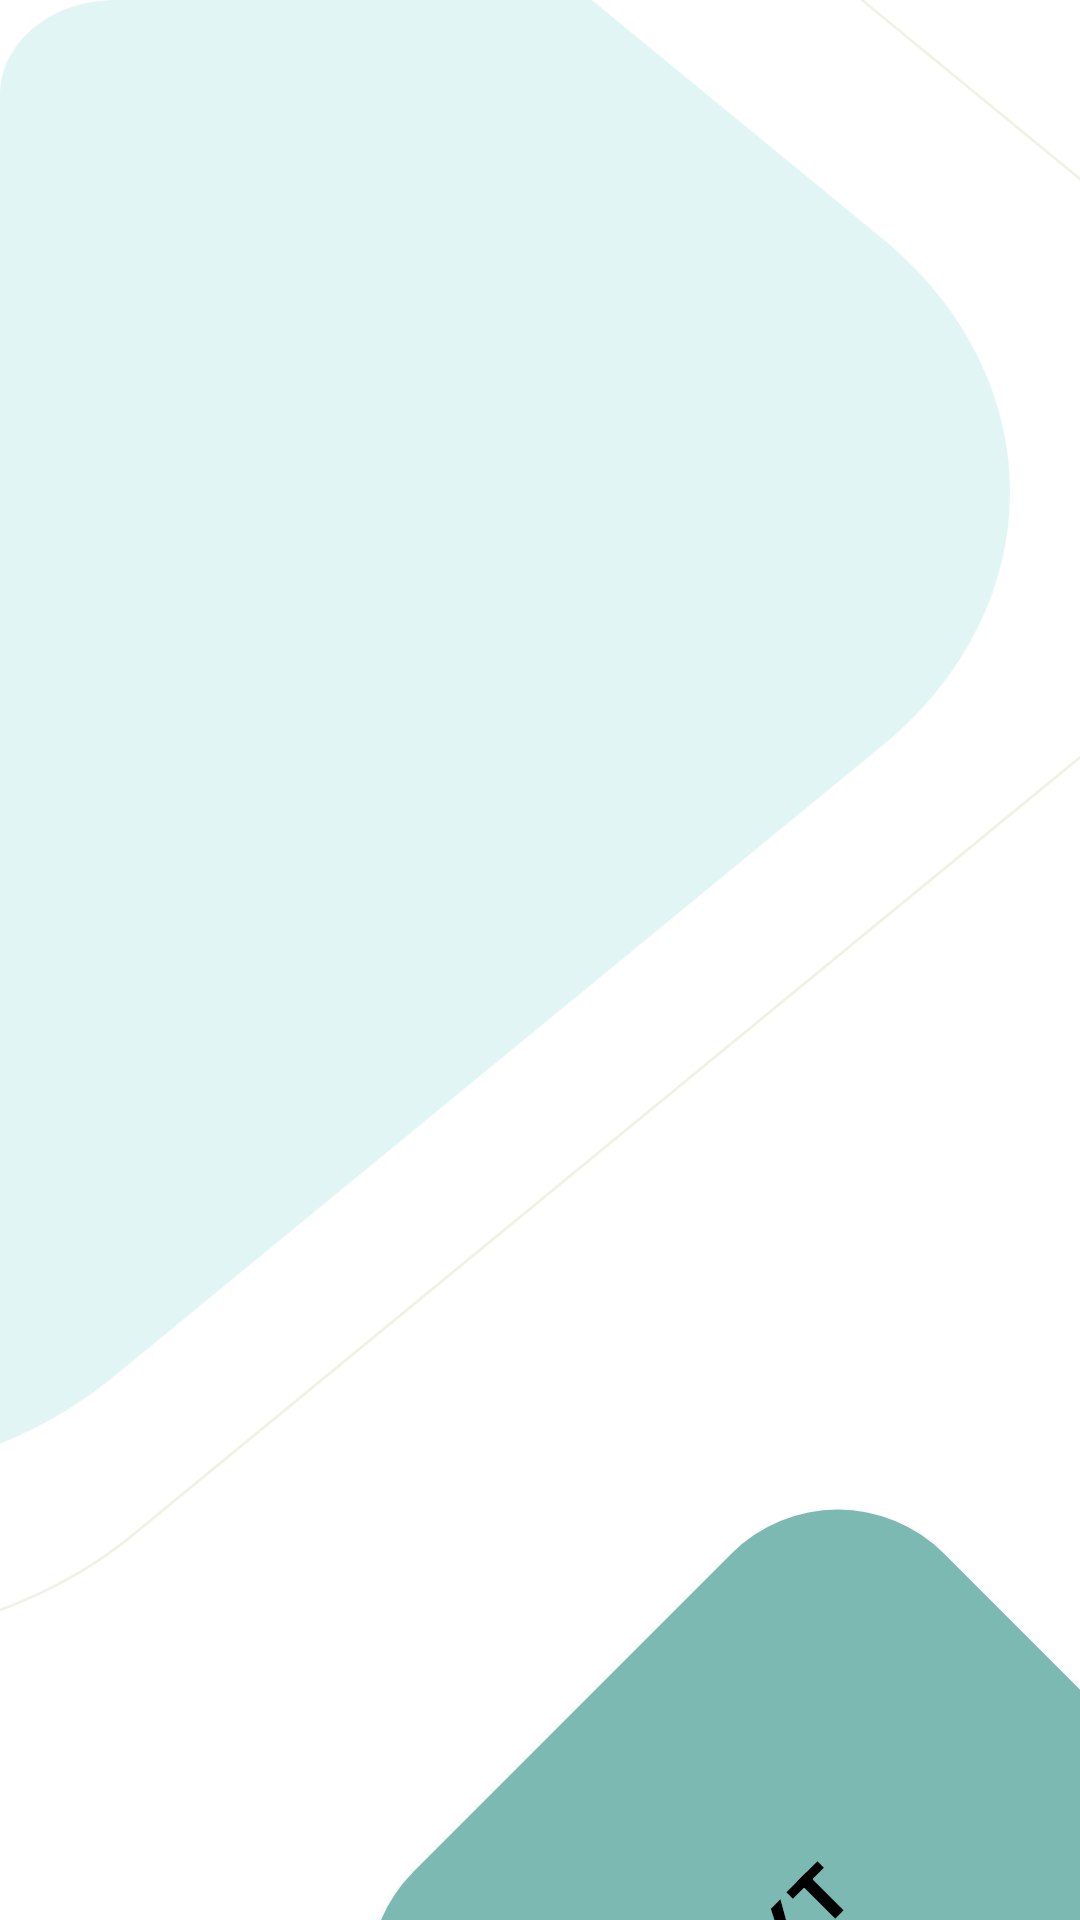

The Android layout XML behind this screen, and the referenced resources:
<!-- AndroidManifest.xml: application theme Theme.TestCaseApplicationForLabs -->
<!-- res/layout/content_main.xml -->
<?xml version="1.0" encoding="utf-8"?>
<androidx.constraintlayout.widget.ConstraintLayout xmlns:android="http://schemas.android.com/apk/res/android"
    xmlns:app="http://schemas.android.com/apk/res-auto"
    xmlns:tools="http://schemas.android.com/tools"
    android:layout_width="match_parent"
    android:layout_height="match_parent"
    app:layout_behavior="@string/appbar_scrolling_view_behavior">

    <androidx.viewpager.widget.ViewPager
        android:id="@+id/pager"
        android:layout_width="0dp"
        android:layout_height="0dp"
        android:background="@drawable/splashbg"
        app:layout_constraintBottom_toBottomOf="parent"
        app:layout_constraintEnd_toEndOf="parent"
        app:layout_constraintStart_toStartOf="parent"
        app:layout_constraintTop_toTopOf="parent"
        tools:ignore="MissingConstraints" />
            <com.google.android.material.tabs.TabLayout
                android:id="@+id/tab_layout"
                app:layout_constraintBottom_toBottomOf="parent"
                app:layout_constraintEnd_toEndOf="parent"
                app:layout_constraintStart_toStartOf="parent"
                app:layout_constraintTop_toTopOf="parent"
                app:tabBackground="@drawable/tab_selector"
                android:layout_marginTop="300dp"
                app:tabGravity="center"
                app:tabIndicatorHeight="0dp"
                android:background="#00000000"
                android:layout_width="match_parent"
                android:layout_height="wrap_content"/>

    <com.google.android.material.button.MaterialButton
        android:id="@+id/buttun"
        android:layout_width="250dp"
        android:layout_height="250dp"
        android:layout_marginStart="150dp"
        android:layout_marginTop="530dp"
        android:onClick="NextPage"
        android:paddingRight="40dp"
        android:paddingBottom="40dp"
        android:rotation="-45"
        android:text="NEXT"
        android:textColor="#000"
        android:textSize="25sp"
        android:textStyle="bold"
        app:cornerRadius="50dp"
        app:rippleColor="#fff "
        app:layout_constraintStart_toStartOf="parent"
        app:layout_constraintTop_toTopOf="parent"
        app:strokeColor="#000" />


</androidx.constraintlayout.widget.ConstraintLayout>
<!-- resources referenced by this layout -->
<resources>
  <!-- drawable splashbg: png bitmap (drawable, 31494 bytes) -->
  <style name="Theme.TestCaseApplicationForLabs" parent="Theme.MaterialComponents.DayNight.DarkActionBar">
          
          <item name="colorPrimary">#7DB9B3</item>
          <item name="colorPrimaryVariant">#7DB9B3</item>
          <item name="colorOnPrimary">@color/black</item>
          
          <item name="colorSecondary">@color/teal_200</item>
          <item name="colorSecondaryVariant">@color/teal_700</item>
          <item name="colorOnSecondary">@color/black</item>
          
          <item name="android:statusBarColor">?attr/colorPrimaryVariant</item>
          
      </style>
  <!-- not gathered from this repository: default colours our renderer supplied (Android Studio template values) -->
  <color name="teal_200">#FF03DAC5</color>
  <color name="teal_700">#FF018786</color>
  <color name="black">#FF000000</color>
</resources>
